Dataset: images (GitHub, 2026-1-NCC5/Projeto10). Classes: acucar, arroz, cafe, feijao, macarrao, outros.

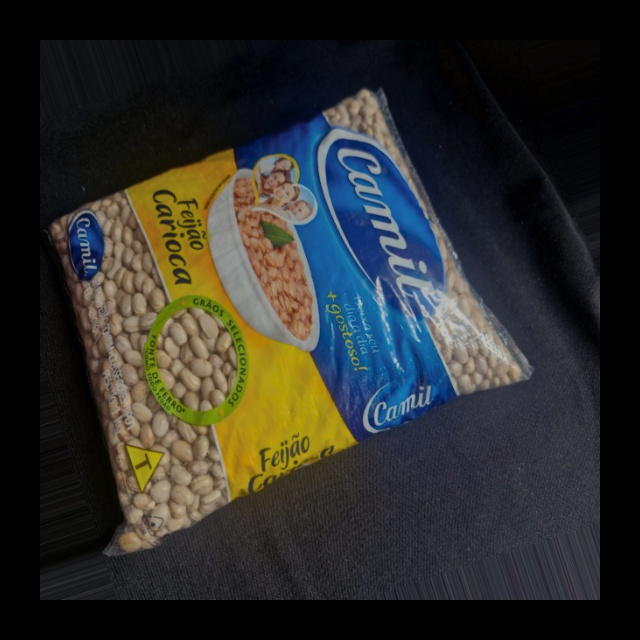
Label: feijao

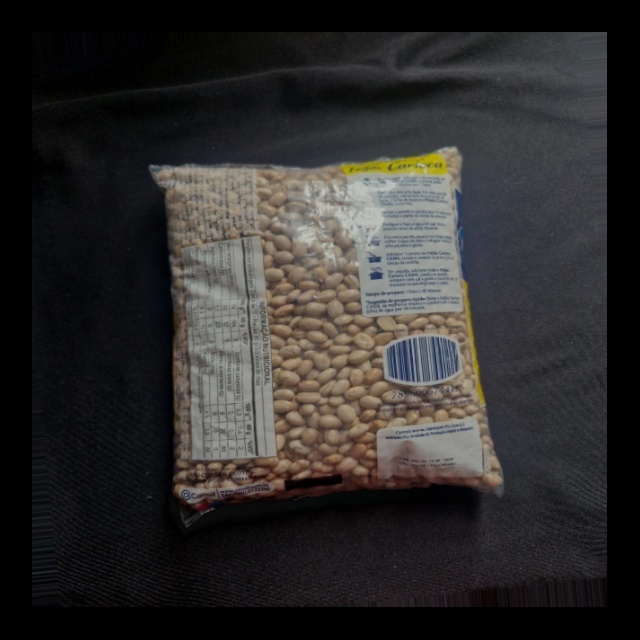
Label: feijao

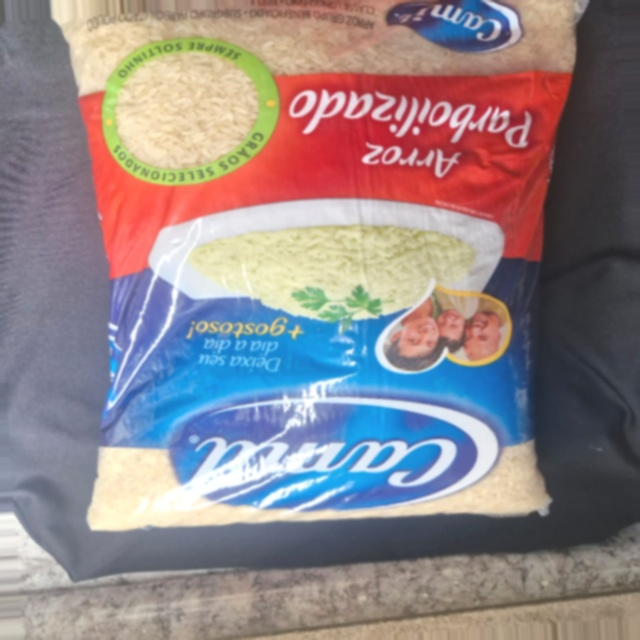
Label: arroz

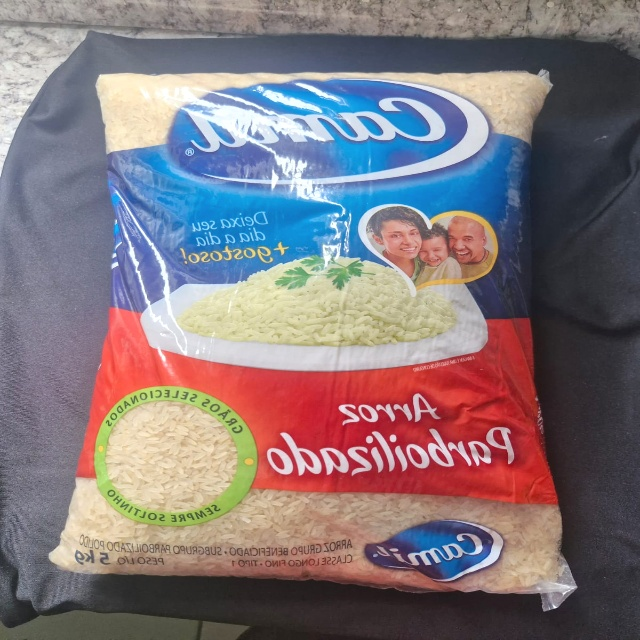
Label: arroz

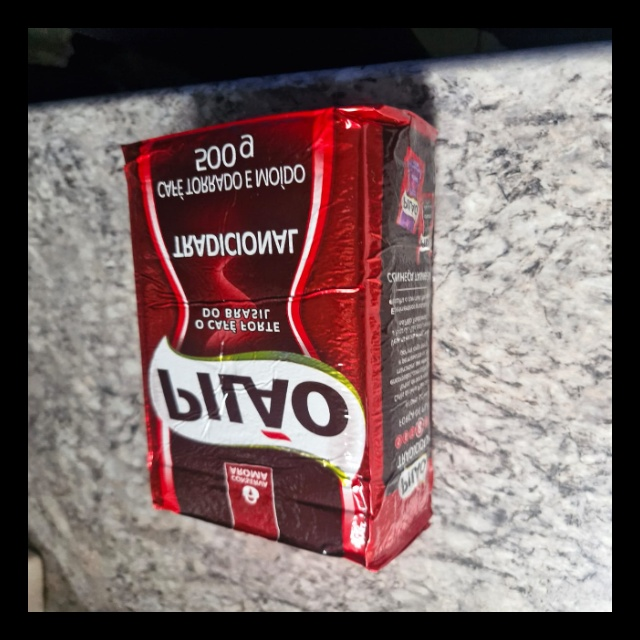
Label: outros

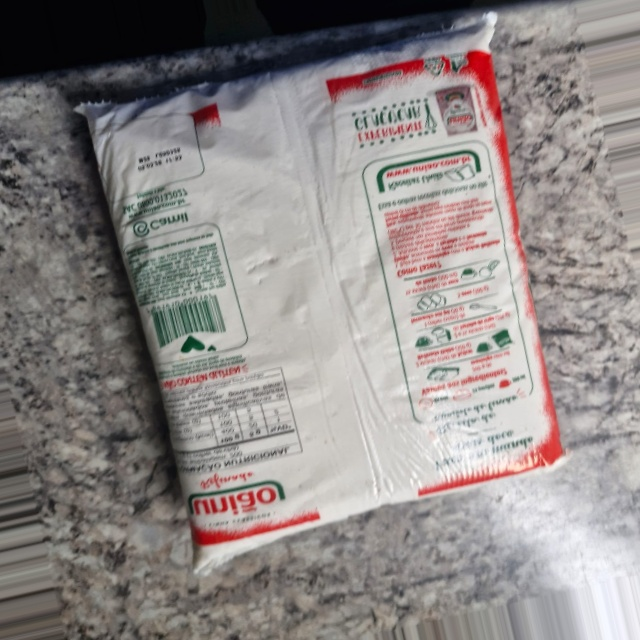
Label: outros
